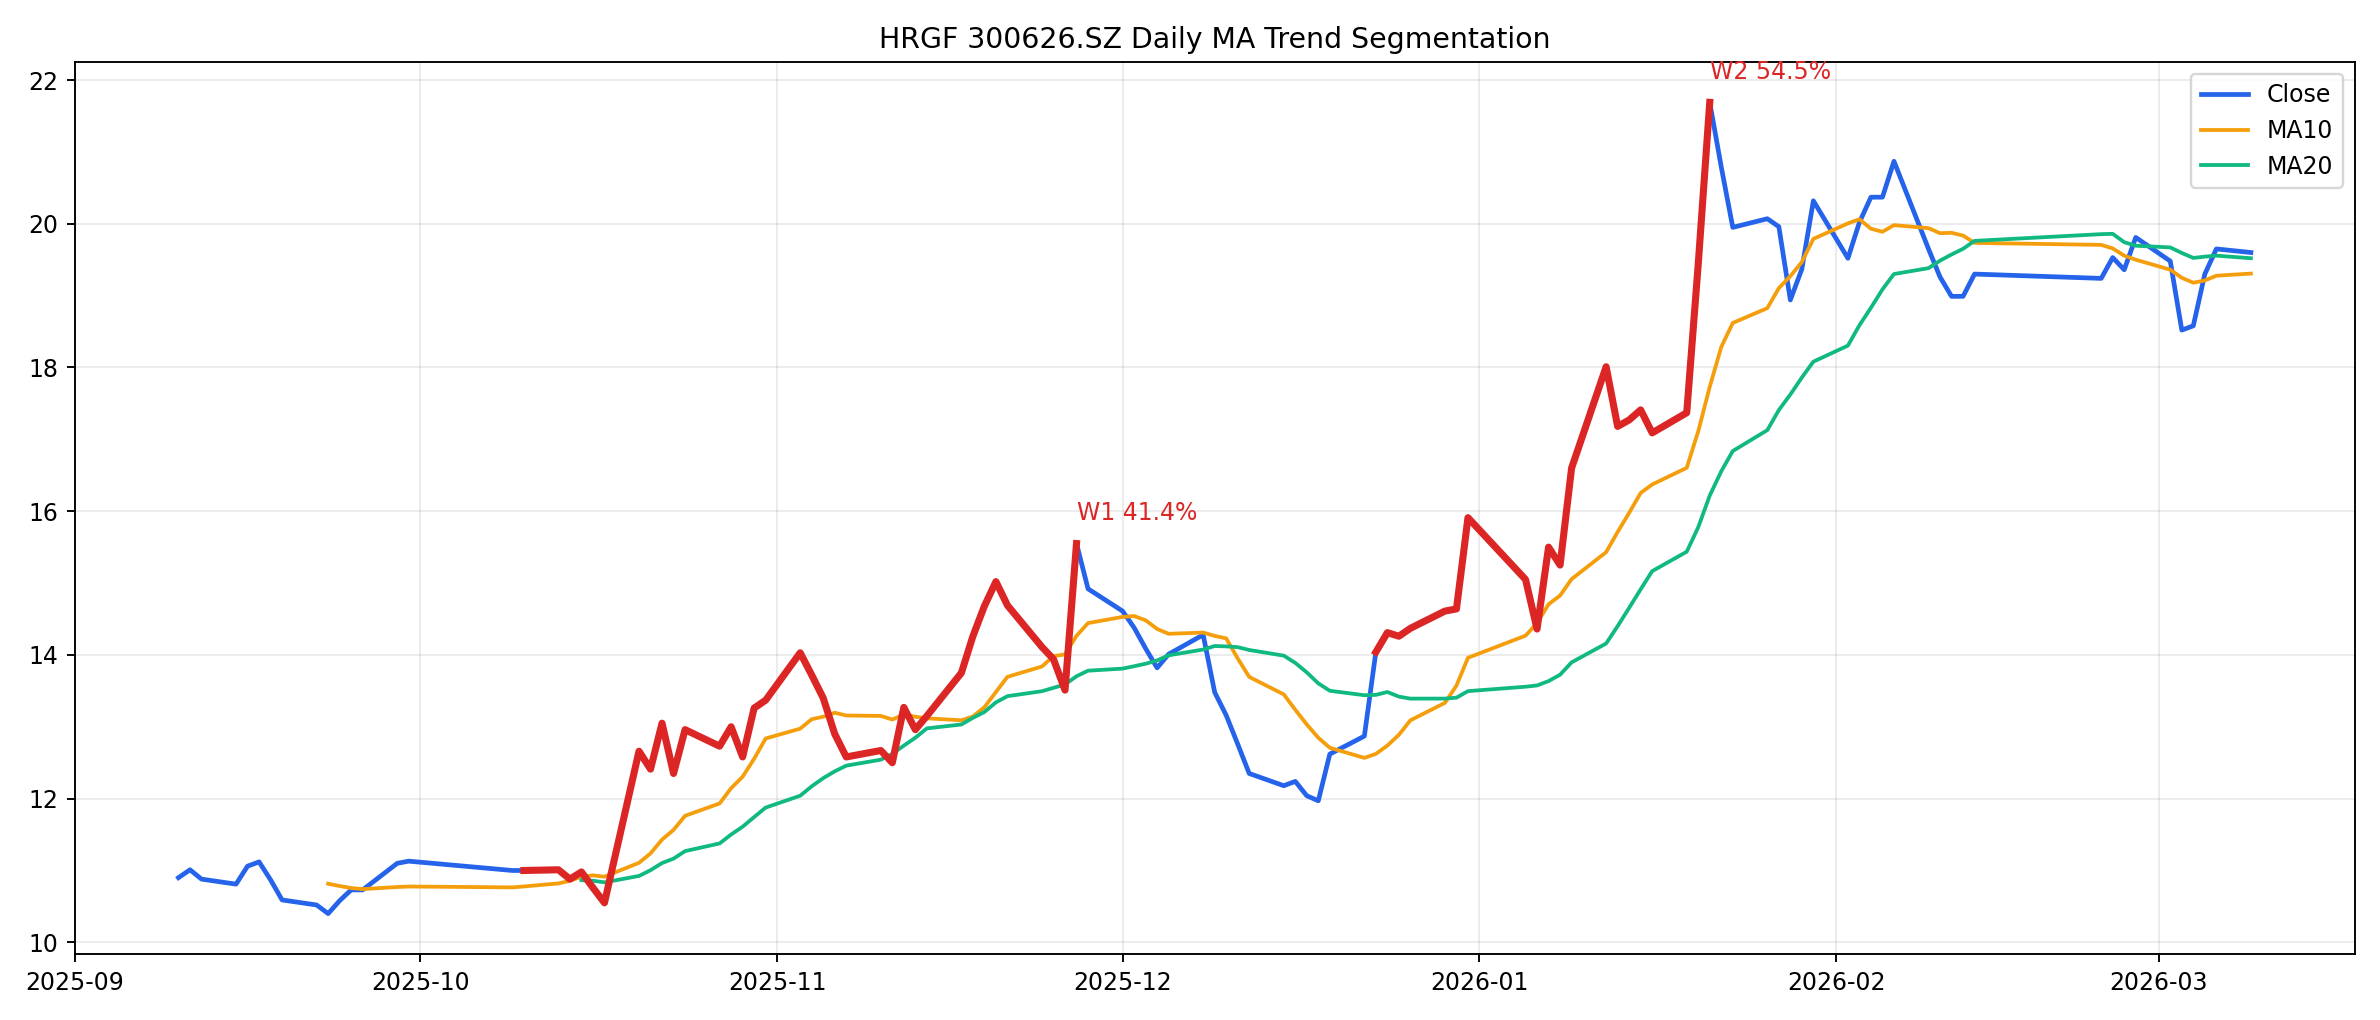

The table this chart was drawn from, first rows:
start_idx, peak_idx, start_date, peak_date, start_price, peak_price, wave_gain_pct, bars, price_col
16, 50, 2025-10-10 00:00:00, 2025-11-27 00:00:00, 11.0, 15.55, 41.36, 35, close_qfq
68, 87, 2025-12-23 00:00:00, 2026-01-21 00:00:00, 14.04, 21.69, 54.49, 20, close_qfq
